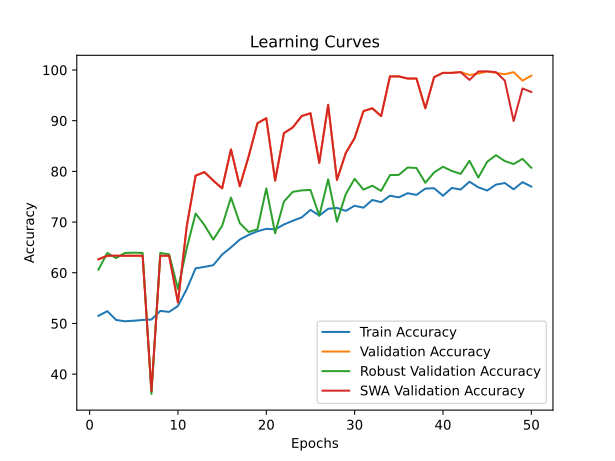

Values plotted in this chart, from the file beside it:
time; train_accuracy; train_loss; valid_accuracy; valid_loss; valid_accuracy_robust; valid_accuracy_swa; valid_accuracy_robust_swa
61,9447; 51,5060; 0,7221; 62,6573; 0,6807; 60,6119; 62,6573; 60,6119
121,5939; 52,4292; 0,7067; 63,3566; 0,7234; 63,9145; 63,3566; 63,9145
169,0084; 50,6887; 0,8020; 63,3566; 0,6715; 62,8946; 63,3566; 62,8946
217,4791; 50,4314; 1,2464; 63,3566; 1,9291; 63,9145; 63,3566; 63,9145
268,8823; 50,5373; 1,2671; 63,3566; 4,2057; 63,9631; 63,3566; 63,9631
319,5414; 50,6887; 1,0196; 63,3566; 0,8822; 63,9145; 63,3566; 63,9145
372,0845; 50,7795; 0,9362; 36,6434; 0,8331; 36,0855; 36,6434; 36,0855
413,3627; 52,4746; 1,1619; 63,3566; 1,7137; 63,9145; 63,3566; 63,9145
468,5218; 52,2779; 0,9519; 63,3566; 0,6828; 63,6231; 63,3566; 63,6231
525,6866; 53,4433; 0,7472; 54,1259; 4,2372; 56,8237; 54,1259; 56,8237
576,9304; 56,7883; 0,6933; 69,2308; 0,6308; 64,8859; 69,2308; 64,8859
629,2506; 60,8748; 0,6776; 79,1608; 0,5663; 71,6853; 79,1608; 71,6853
680,9068; 61,1624; 0,6712; 79,8601; 0,4656; 69,4026; 79,8601; 69,4026
740,2710; 61,4954; 0,6683; 78,1818; 0,4978; 66,5372; 78,1818; 66,5372
791,2922; 63,5992; 0,6558; 76,6434; 0,5116; 69,2569; 76,6434; 69,2569
845,6999; 65,0068; 0,6491; 84,3357; 0,4478; 74,8422; 84,3357; 74,8422
903,0240; 66,5506; 0,6390; 77,0629; 0,4901; 69,7912; 77,0629; 69,7912
987,9194; 67,4739; 0,6299; 82,9371; 0,4588; 68,0427; 82,9371; 68,0427
1041,5491; 68,1853; 0,6233; 89,5105; 0,3946; 68,5770; 89,5105; 68,5770
1079,6682; 68,6696; 0,6221; 90,4895; 0,2980; 76,6391; 90,4895; 76,6391
1122,2661; 68,5636; 0,6240; 78,1818; 0,5058; 67,7999; 78,1818; 67,7999
1175,1392; 69,5323; 0,6075; 87,5524; 0,3135; 74,0651; 87,5524; 74,0651
1225,0976; 70,2588; 0,5979; 88,6713; 0,3792; 75,9592; 88,6713; 75,9592
1276,4070; 70,9096; 0,5973; 90,9091; 0,2661; 76,2506; 90,9091; 76,2506
1325,7611; 72,4081; 0,5870; 91,4685; 0,2764; 76,3477; 91,4685; 76,3477
1374,9999; 71,2880; 0,5905; 81,6783; 0,3467; 71,2482; 81,6783; 71,2482
1426,5340; 72,6199; 0,5805; 93,1469; 0,2483; 78,4361; 93,1469; 78,4361
1476,8039; 72,8016; 0,5826; 78,3217; 0,4438; 70,0826; 78,3217; 70,0826
1529,3799; 72,2113; 0,5837; 83,6364; 0,3911; 75,5221; 83,6364; 75,5221
1580,8546; 73,2254; 0,5788; 86,5734; 0,2913; 78,5333; 86,5734; 78,5333
1635,0483; 72,8318; 0,5762; 91,8881; 0,2441; 76,3963; 91,8881; 76,3963
1687,6136; 74,3605; 0,5699; 92,4476; 0,2420; 77,1734; 92,4476; 77,1734
1740,1869; 73,9216; 0,5645; 90,9091; 0,2879; 76,1535; 90,9091; 76,1535
1783,9834; 75,2081; 0,5606; 98,7413; 0,1567; 79,2618; 98,7413; 79,2618
1823,7873; 74,8751; 0,5566; 98,7413; 0,2419; 79,3103; 98,7413; 79,3103
1875,3193; 75,6924; 0,5560; 98,3217; 0,2024; 80,7674; 98,3217; 80,7674
1929,4690; 75,3595; 0,5555; 98,3217; 0,1679; 80,6702; 98,3217; 80,6702
1982,2497; 76,6006; 0,5476; 92,4476; 0,2912; 77,7562; 92,4476; 77,7562
2032,6861; 76,6763; 0,5445; 98,6014; 0,1514; 79,7960; 98,6014; 79,7960
2082,8071; 75,1930; 0,5528; 99,4406; 0,1603; 80,9131; 99,4406; 80,9131
2133,3028; 76,7368; 0,5404; 99,4406; 0,1408; 80,0874; 99,4406; 80,0874
2199,0140; 76,4189; 0,5451; 99,5804; 0,1296; 79,5046; 99,5804; 79,5046
2259,1462; 77,9628; 0,5406; 99,0210; 0,1633; 82,0787; 98,0420; 80,5245
2325,8402; 76,8579; 0,5430; 99,3007; 0,1478; 78,7761; 99,7203; 78,3876
2385,2600; 76,2222; 0,5435; 99,7203; 0,1661; 81,8844; 99,7203; 81,8844
2445,5853; 77,3876; 0,5397; 99,4406; 0,1603; 83,1957; 99,5804; 82,4186
2500,1802; 77,7055; 0,5361; 99,1608; 0,1659; 82,0301; 97,9021; 81,4473
2573,6581; 76,4644; 0,5475; 99,5804; 0,1384; 81,4473; 89,9301; 79,2618
2648,0438; 77,8720; 0,5363; 97,9021; 0,1598; 82,4672; 96,3636; 81,5444
2714,3987; 77,0092; 0,5420; 98,8811; 0,1640; 80,7188; 95,6643; 78,9218
